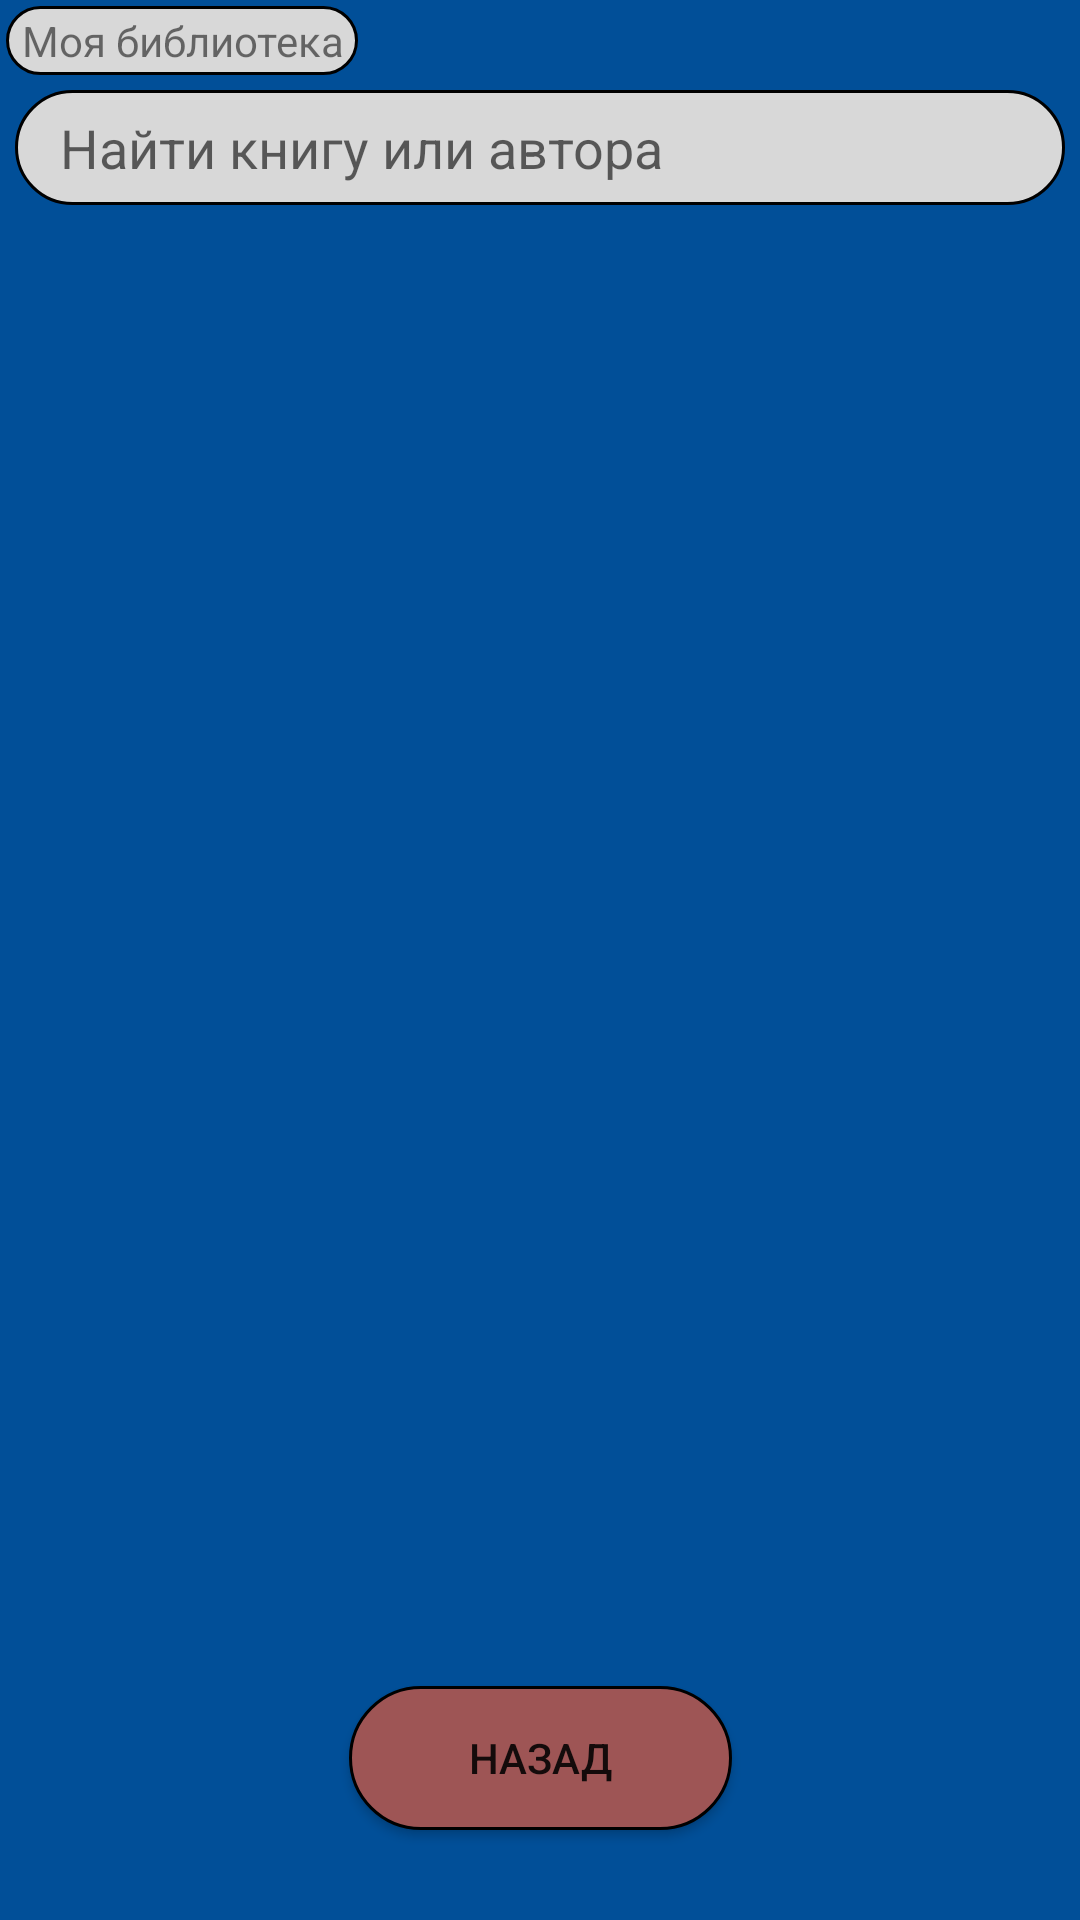

Here is an Android app screen rendered from its layout file. Give the layout XML and the strings, colors and styles it references.
<!-- AndroidManifest.xml: application theme Theme.BookShop -->
<!-- res/layout/fragment_bought.xml -->
<?xml version="1.0" encoding="utf-8"?>
<androidx.constraintlayout.widget.ConstraintLayout xmlns:android="http://schemas.android.com/apk/res/android"
    xmlns:tools="http://schemas.android.com/tools"
    android:layout_width="match_parent"
    android:layout_height="match_parent"
    android:background="#014f98"
    xmlns:app="http://schemas.android.com/apk/res-auto"
    tools:context=".fragments.menu.BoughtFragment">

    <androidx.constraintlayout.widget.ConstraintLayout
        android:id="@+id/topPanel"
        app:layout_constraintTop_toTopOf="parent"
        app:layout_constraintStart_toStartOf="parent"
        android:layout_width="match_parent"
        android:layout_height="wrap_content">
        <TextView
            android:id="@+id/textViewTitle"
            android:layout_width="wrap_content"
            android:layout_height="wrap_content"
            android:text="@string/my_library"
            android:gravity="center"
            android:paddingVertical="2dp"
            android:layout_margin="2dp"
            android:paddingHorizontal="5dp"
            android:background="@drawable/background_gray"
            app:layout_constraintTop_toTopOf="parent"
            app:layout_constraintStart_toStartOf="parent"/>
        <EditText
            android:id="@+id/edit_text_search"
            android:layout_width="match_parent"
            android:layout_height="wrap_content"
            android:hint="@string/search"
            android:background="@drawable/background_gray"
            android:paddingVertical="7dp"
            android:layout_margin="5dp"
            android:paddingHorizontal="15dp"
            app:layout_constraintTop_toBottomOf="@id/textViewTitle"
            app:layout_constraintStart_toStartOf="parent"
            android:importantForAutofill="no"
            android:inputType="text" />
    </androidx.constraintlayout.widget.ConstraintLayout>
    <androidx.recyclerview.widget.RecyclerView
        android:id="@+id/recyclerView"
        android:layout_width="match_parent"
        android:layout_height="0dp"
        android:layout_marginBottom="5dp"
        app:layoutManager="androidx.recyclerview.widget.LinearLayoutManager"
        tools:listitem="@layout/item_card_book_shop"
        app:layout_constraintTop_toBottomOf="@id/topPanel"
        app:layout_constraintStart_toStartOf="parent"
        app:layout_constraintBottom_toTopOf="@id/button_back"/>
    <Button
        android:id="@+id/button_back"
        android:layout_width="wrap_content"
        android:layout_height="wrap_content"
        android:text="@string/back"
        android:paddingHorizontal="40dp"
        android:background="@drawable/background_gray"
        android:backgroundTint="#BA6464"
        android:backgroundTintMode="multiply"
        android:layout_marginBottom="30dp"
        app:layout_constraintBottom_toBottomOf="parent"
        app:layout_constraintStart_toStartOf="parent"
        app:layout_constraintEnd_toEndOf="parent"/>
</androidx.constraintlayout.widget.ConstraintLayout>
<!-- res/layout/item_card_book_shop.xml (included above) -->
<?xml version="1.0" encoding="utf-8"?>
<androidx.constraintlayout.widget.ConstraintLayout xmlns:android="http://schemas.android.com/apk/res/android"
    android:layout_width="match_parent"
    android:layout_height="wrap_content"
    android:paddingVertical="10dp"
    android:paddingHorizontal="20dp"
    android:layout_margin="10dp"
    android:background="@drawable/background_gray"
    xmlns:app="http://schemas.android.com/apk/res-auto">

    <TextView
        android:id="@+id/nameBook"
        android:layout_width="wrap_content"
        android:layout_height="wrap_content"
        android:text="@string/app_name"
        android:textSize="20sp"
        android:textStyle="bold"
        android:textColor="@color/black"
        app:layout_constraintStart_toStartOf="parent"
        app:layout_constraintTop_toTopOf="parent" />
    <TextView
        android:id="@+id/castBook"
        android:layout_width="wrap_content"
        android:layout_height="wrap_content"
        android:text="@string/app_name"
        android:textSize="16sp"
        android:layout_marginStart="10dp"
        android:textStyle="bold"
        android:textColor="@color/black"
        app:layout_constraintStart_toEndOf="@id/nameBook"
        app:layout_constraintTop_toTopOf="parent" />
    <TextView
        android:id="@+id/authorBook"
        android:layout_width="wrap_content"
        android:layout_height="wrap_content"
        android:text="@string/app_name"
        android:textSize="20sp"
        android:layout_margin="7dp"
        android:textColor="@color/black"
        app:layout_constraintStart_toStartOf="parent"
        app:layout_constraintTop_toBottomOf="@id/nameBook" />
    <Button
        android:id="@+id/button_add"
        android:layout_width="30dp"
        android:layout_height="30dp"
        android:layout_marginEnd="10dp"
        android:background="@drawable/ic_add_favourites"
        app:layout_constraintTop_toTopOf="parent"
        app:layout_constraintEnd_toStartOf="@id/button_buy"
        app:layout_constraintBottom_toBottomOf="parent"/>
    <Button
        android:id="@+id/button_buy"
        android:layout_width="30dp"
        android:layout_height="30dp"
        android:background="@drawable/ic_cart"
        app:layout_constraintTop_toTopOf="parent"
        app:layout_constraintEnd_toEndOf="parent"
        app:layout_constraintBottom_toBottomOf="parent"/>
</androidx.constraintlayout.widget.ConstraintLayout>
<!-- resources referenced by this layout -->
<resources>
  <!-- drawable background_gray (drawable) -->
  <?xml version="1.0" encoding="utf-8"?>
  <shape xmlns:android="http://schemas.android.com/apk/res/android">
      <solid android:color="#D8D8D8"/>
      <corners android:radius="50dp"/>
      <stroke android:color="@color/black" android:width="1dp"/>
  </shape>
  <!-- drawable ic_add_favourites (drawable) -->
  <vector xmlns:android="http://schemas.android.com/apk/res/android" xmlns:aapt="http://schemas.android.com/aapt"
      android:viewportWidth="28"
      android:viewportHeight="28"
      android:width="800dp"
      android:height="800dp">
      <path
          android:pathData="M5 2.92445C5 1.8616 5.8616 1 6.92444 1H20.3956C21.4584 1 22.32 1.8616 22.32 2.92444V25.0556C22.32 26.6414 20.5096 27.5466 19.2409 26.5951L13.66 22.4094L8.07911 26.5951C6.81045 27.5466 5 26.6414 5 25.0556V2.92445ZM20.3956 3.50178C20.3956 3.18293 20.1371 2.92444 19.8182 2.92444L7.50178 2.92445C7.18293 2.92445 6.92444 3.18293 6.92444 3.50178V24.4782C6.92444 24.7161 7.19601 24.8519 7.38631 24.7092L12.5053 20.8699C13.1896 20.3567 14.1304 20.3567 14.8147 20.8699L19.9337 24.7092C20.124 24.8519 20.3956 24.7161 20.3956 24.4782V3.50178Z"
          android:fillType="evenOdd"
          android:fillColor="#000000" />
      <path
          android:pathData="M10 11C10 10.4477 10.4477 10 11 10H17C17.5523 10 18 10.4477 18 11C18 11.5523 17.5523 12 17 12H11C10.4477 12 10 11.5523 10 11Z"
          android:fillColor="#000000" />
      <path
          android:pathData="M14 15C13.4477 15 13 14.5523 13 14V8C13 7.44772 13.4477 7 14 7C14.5523 7 15 7.44772 15 8V14C15 14.5523 14.5523 15 14 15Z"
          android:fillColor="#000000" />
  </vector>
  <!-- drawable ic_cart: vector/xml drawable (drawable, 2380 chars, omitted) -->
  <string name="app_name">BookShop</string>
  <string name="back">Назад</string>
  <string name="my_library">Моя библиотека</string>
  <string name="search">Найти книгу или автора</string>
  <style name="Theme.BookShop" parent="Base.Theme.BookShop" />
  <style name="Base.Theme.BookShop" parent="Theme.AppCompat.DayNight.NoActionBar">
          
          
      </style>
  <!-- not gathered from this repository: default colours our renderer supplied (Android Studio template values) -->
  <color name="black">#FF000000</color>
</resources>
